Dataset: dataset_main (GitHub, Markelowww/diplom). Classes: AMD, CSR, DME, ERM.

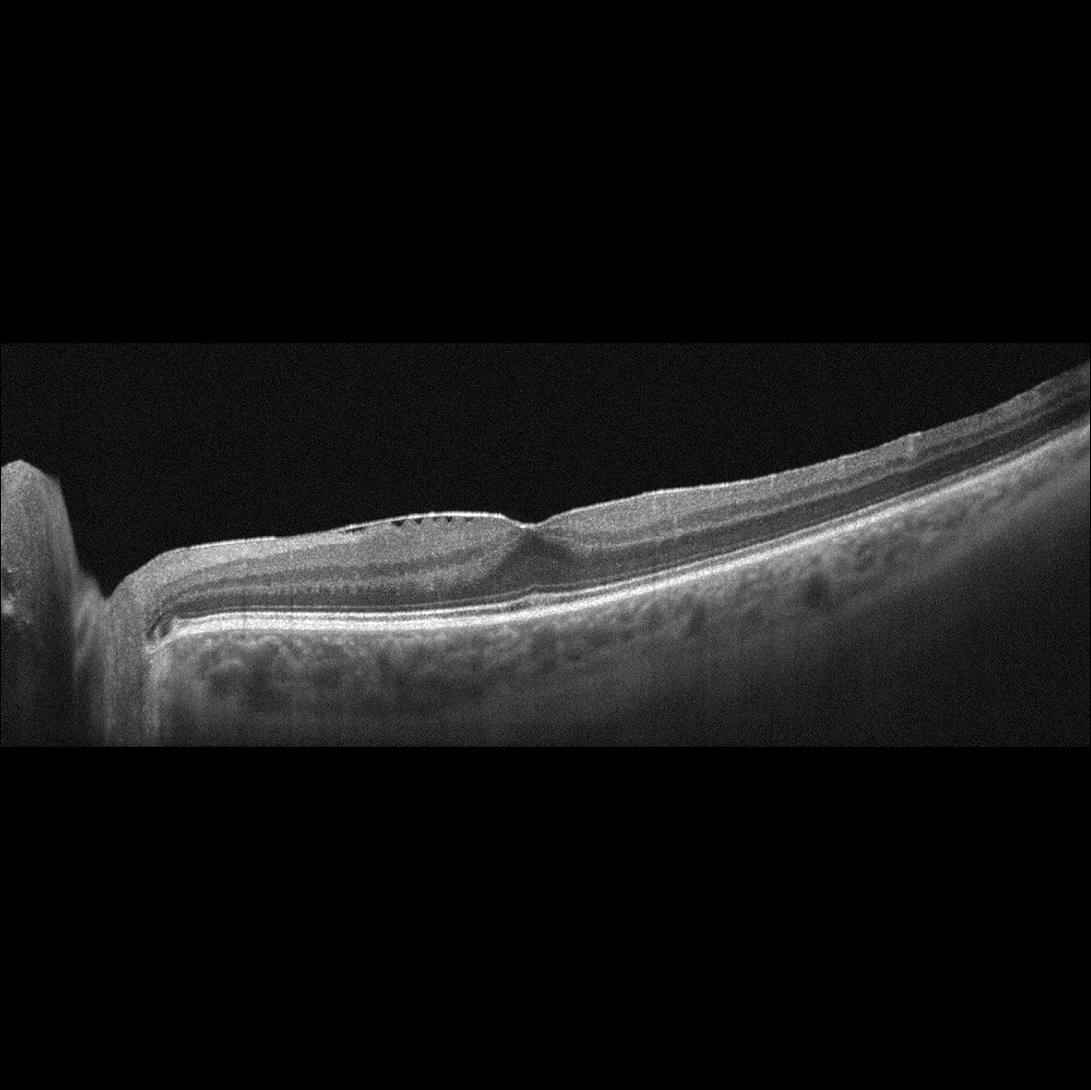
Label: ERM

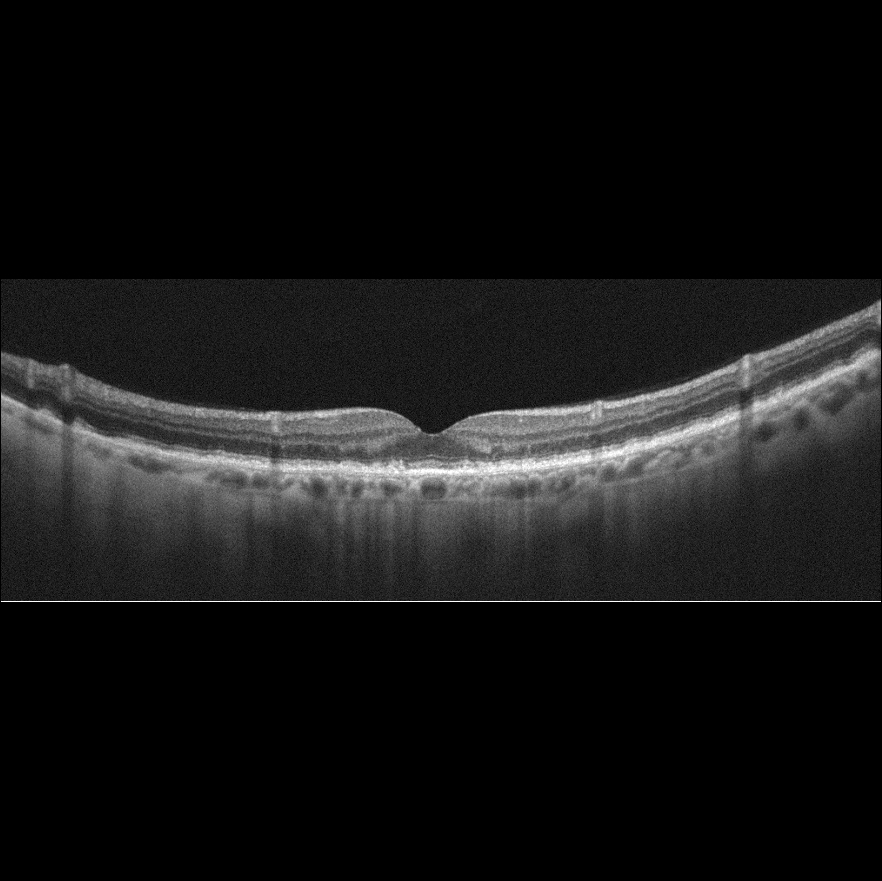
Label: AMD

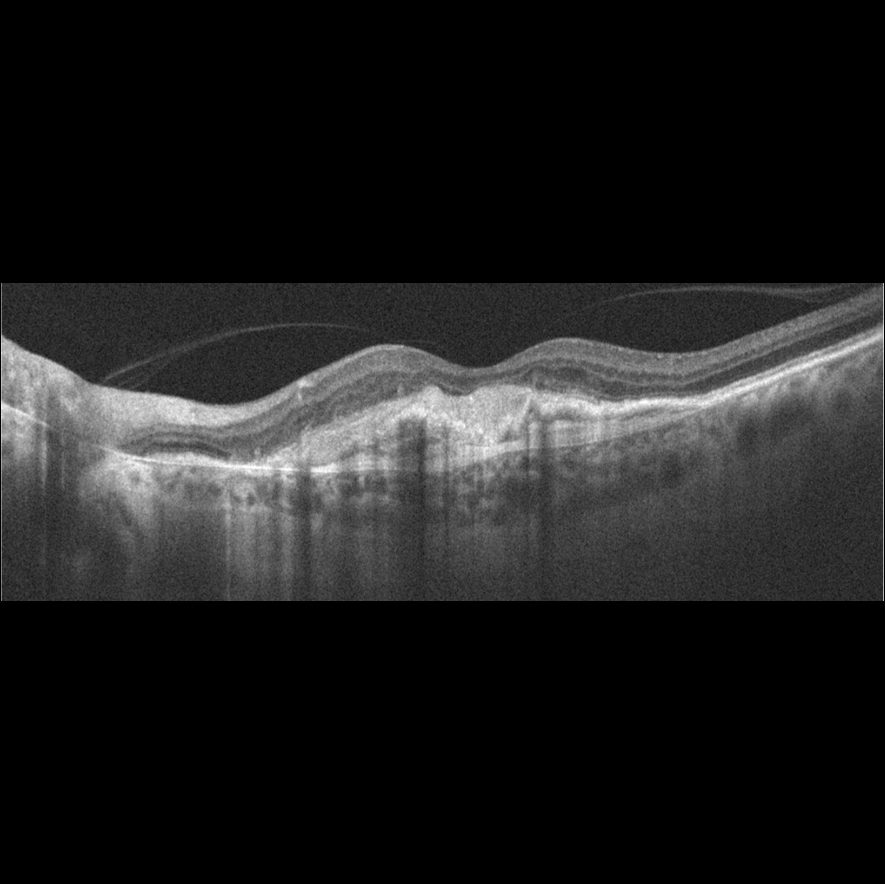
Label: AMD

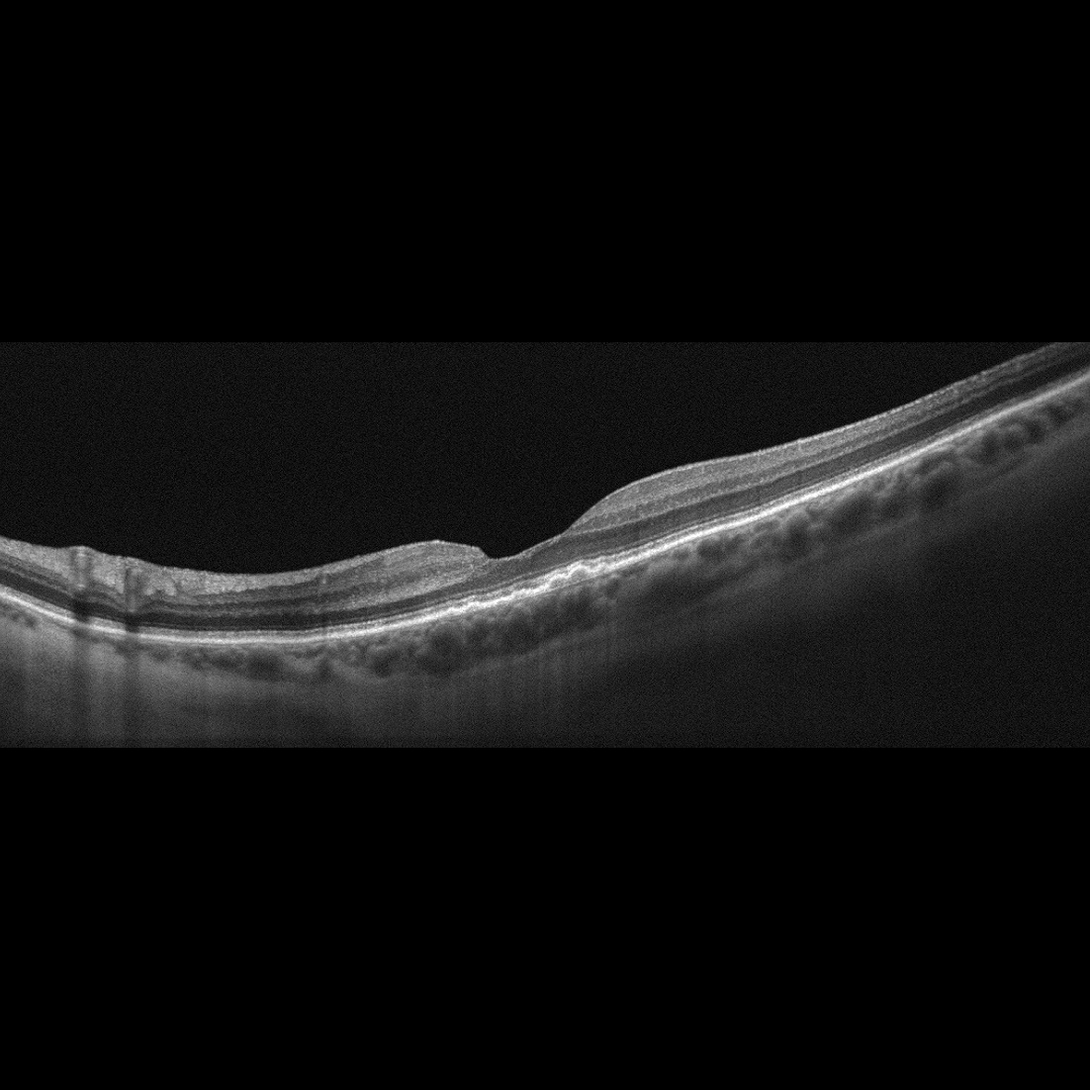
Label: AMD

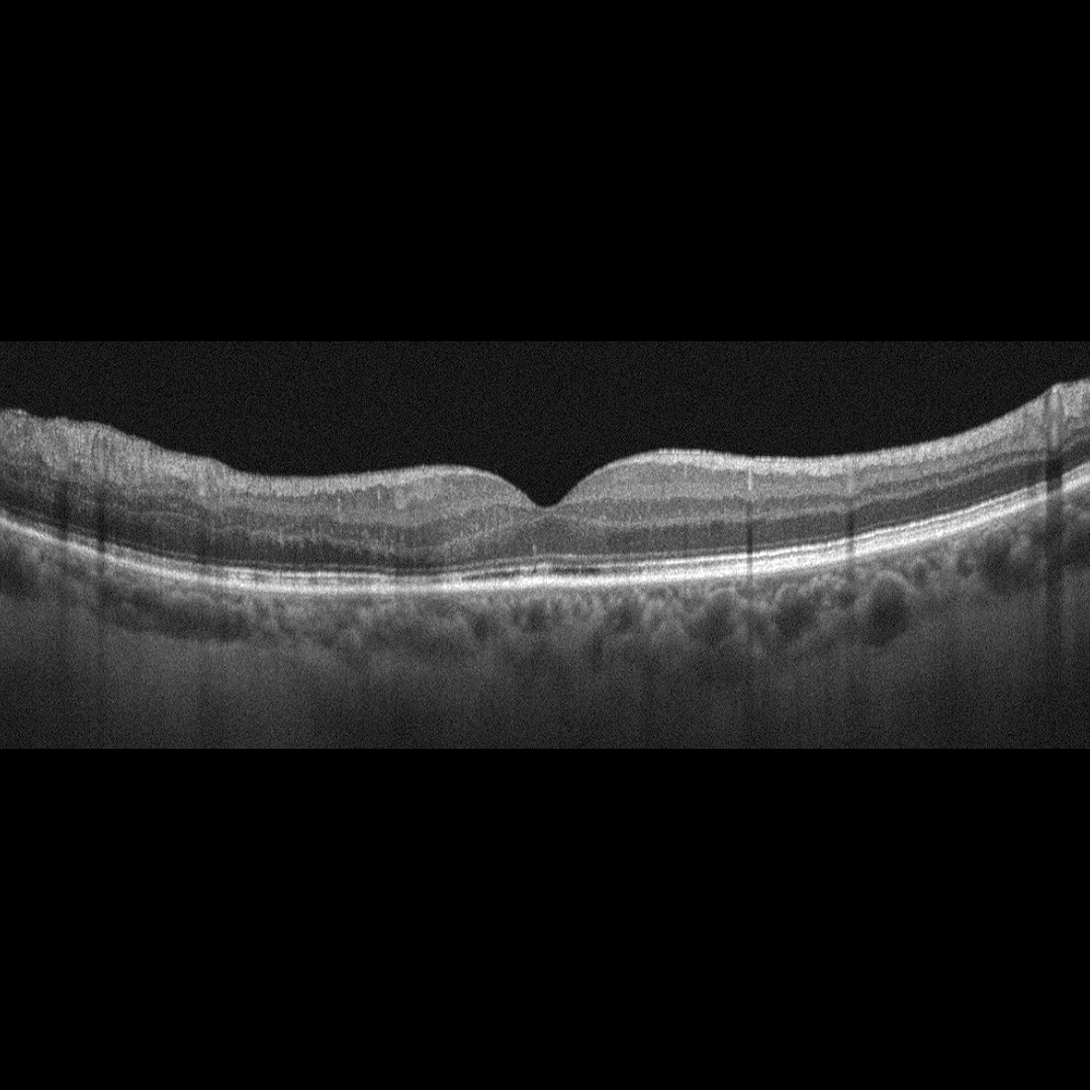
Label: DME

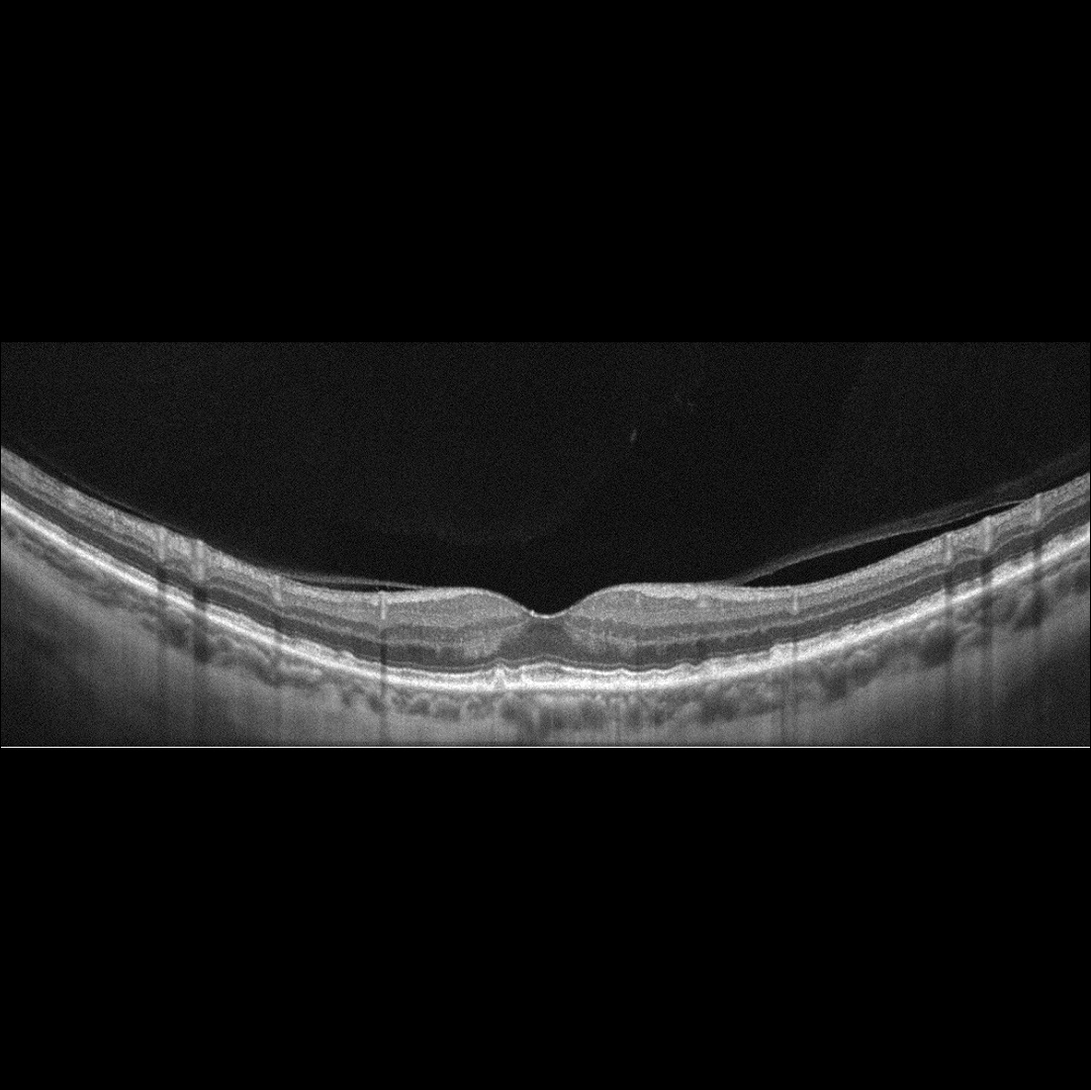
Label: AMD
